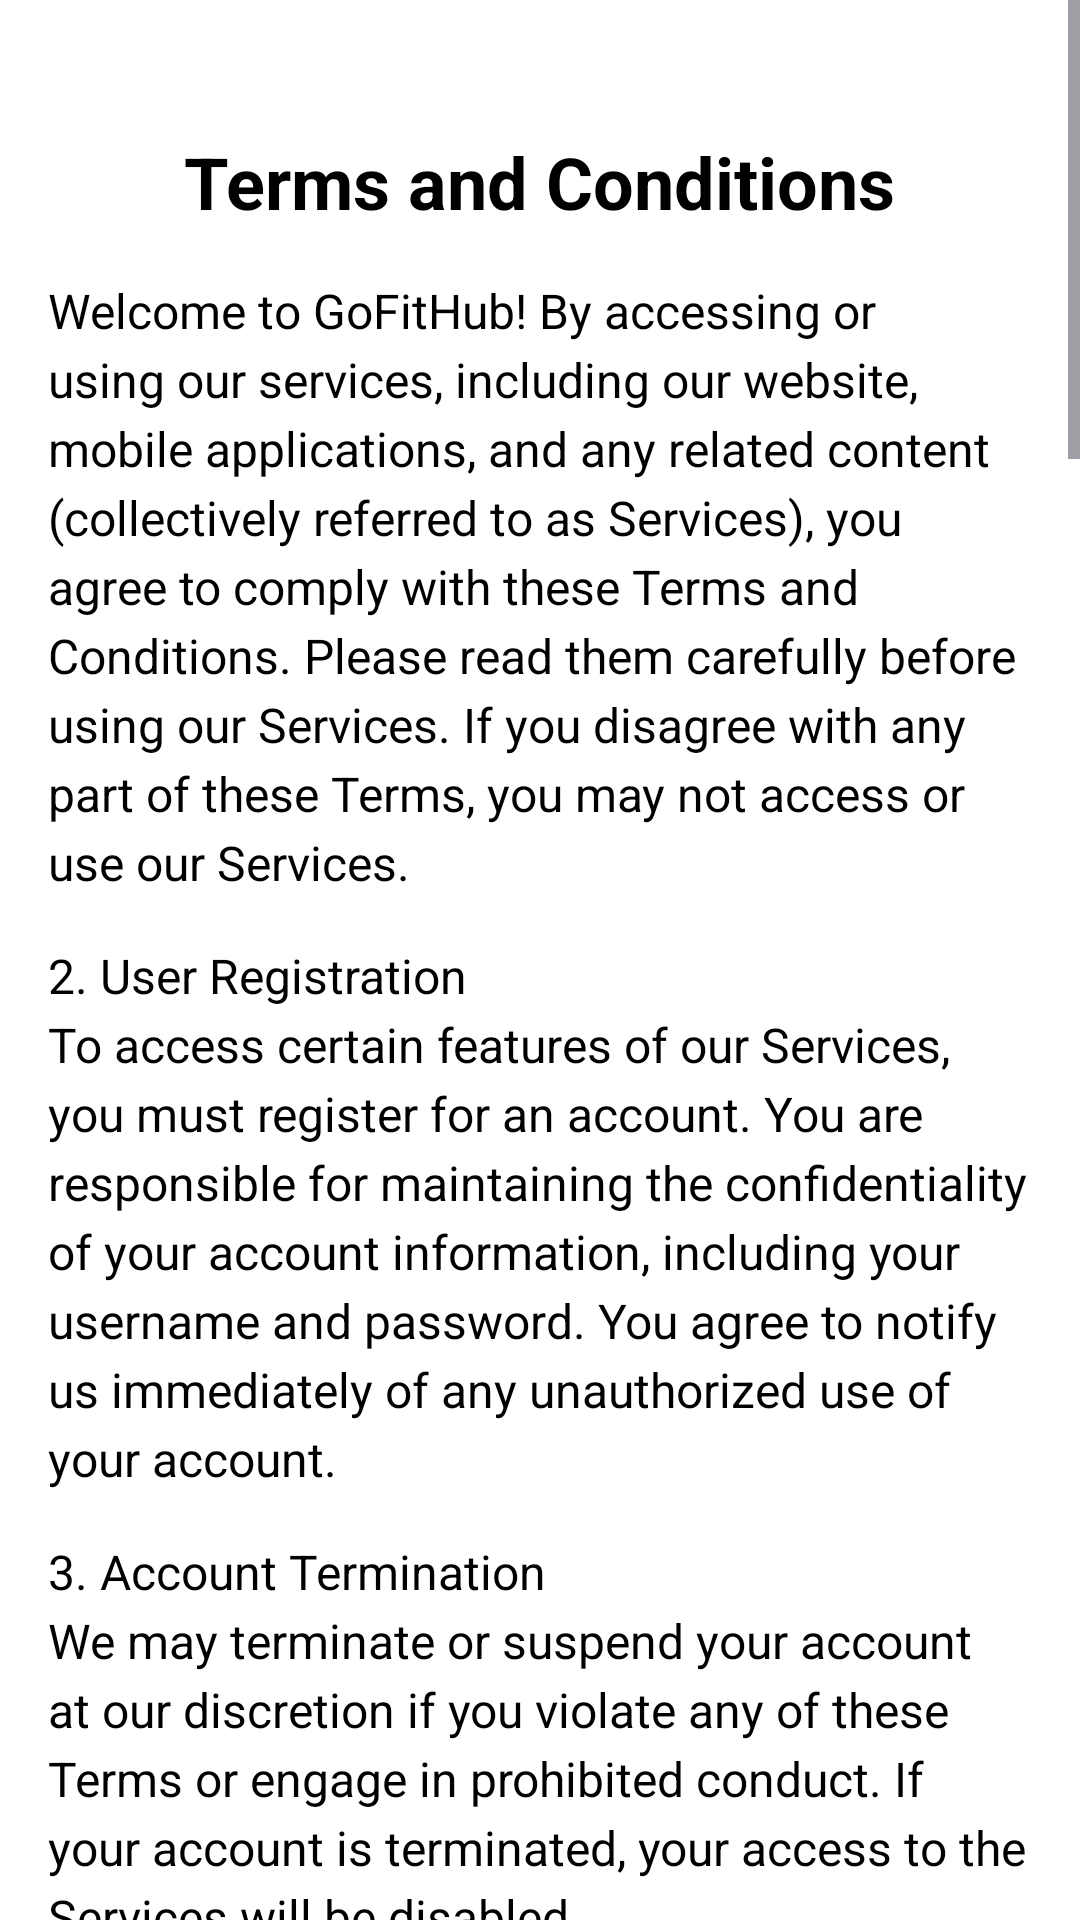

Reconstruct the res/layout file that produces this screen, plus the resources it refers to.
<!-- AndroidManifest.xml: application theme Theme.GoFitHub -->
<!-- res/layout/activity_terms_and_conditions.xml -->
<?xml version="1.0" encoding="utf-8"?>
<ScrollView xmlns:android="http://schemas.android.com/apk/res/android"
    android:layout_width="match_parent"
    android:layout_height="match_parent"
    android:background="@color/white">

    
    <LinearLayout
        android:layout_width="match_parent"
        android:layout_height="wrap_content"
        android:orientation="vertical"
        android:padding="16dp"
        android:gravity="center"
        android:background="@color/white"
        >

        
        <TextView
            android:id="@+id/terms_title"
            android:layout_width="wrap_content"
            android:layout_height="wrap_content"
            android:text="@string/terms_and_conditions_title"
            android:textSize="24sp"
            android:textStyle="bold"
            android:layout_marginBottom="16dp"
            android:textColor="@color/black"/>

        
        <TextView
            android:id="@+id/terms_intro"
            android:layout_width="match_parent"
            android:layout_height="wrap_content"
            android:text="@string/terms_intro"
            android:textSize="16sp"
            android:lineSpacingExtra="4sp"
            android:layout_marginBottom="16dp"
            android:textColor="@color/black"/>

        
        <TextView
            android:id="@+id/terms_user_registration"
            android:layout_width="match_parent"
            android:layout_height="wrap_content"
            android:text="@string/user_registration"
            android:textSize="16sp"
            android:lineSpacingExtra="4sp"
            android:layout_marginBottom="16dp"
            android:textColor="@color/black"/>

        
        <TextView
            android:id="@+id/terms_account_termination"
            android:layout_width="match_parent"
            android:layout_height="wrap_content"
            android:text="@string/account_termination"
            android:textSize="16sp"
            android:lineSpacingExtra="4sp"
            android:layout_marginBottom="16dp"
            android:textColor="@color/black"/>

        
        <TextView
            android:id="@+id/terms_use_of_services"
            android:layout_width="match_parent"
            android:layout_height="wrap_content"
            android:text="@string/use_of_services"
            android:textSize="16sp"
            android:lineSpacingExtra="4sp"
            android:textColor="@color/black"/>

        
        <TextView
            android:id="@+id/terms_user_content"
            android:layout_width="match_parent"
            android:layout_height="wrap_content"
            android:text="@string/user_content"
            android:textSize="16sp"
            android:lineSpacingExtra="4sp"
            android:textColor="@color/black"/>

        
        <TextView
            android:id="@+id/terms_privacy_and_data_collection"
            android:layout_width="match_parent"
            android:layout_height="wrap_content"
            android:text="@string/privacy_and_data_collection"
            android:textSize="16sp"
            android:lineSpacingExtra="4sp"
            android:textColor="@color/black"/>

        
        <TextView
            android:id="@+id/terms_prohibited_activities"
            android:layout_width="match_parent"
            android:layout_height="wrap_content"
            android:text="@string/prohibited_activities"
            android:textSize="16sp"
            android:lineSpacingExtra="4sp"
            android:layout_marginBottom="16dp"
            android:textColor="@color/black"/>

        
        <TextView
            android:id="@+id/terms_third_party_links"
            android:layout_width="match_parent"
            android:layout_height="wrap_content"
            android:text="@string/third_party_links"
            android:textSize="16sp"
            android:lineSpacingExtra="4sp"
            android:textColor="@color/black"/>

        
        <TextView
            android:id="@+id/terms_disclaimer"
            android:layout_width="match_parent"
            android:layout_height="wrap_content"
            android:text="@string/disclaimers"
            android:textSize="16sp"
            android:lineSpacingExtra="4sp"
            android:layout_marginBottom="16dp"
            android:textColor="@color/black"/>

        
        <TextView
            android:id="@+id/terms_limitaion_of_liability"
            android:layout_width="match_parent"
            android:layout_height="wrap_content"
            android:text="@string/limitation_of_liability"
            android:textSize="16sp"
            android:lineSpacingExtra="4sp"
            android:textColor="@color/black"/>

        
        <TextView
            android:id="@+id/terms_indemnification"
            android:layout_width="match_parent"
            android:layout_height="wrap_content"
            android:text="@string/indemnification"
            android:textSize="16sp"
            android:lineSpacingExtra="4sp"
            android:textColor="@color/black"/>

        
        <TextView
            android:id="@+id/terms_governing_law"
            android:layout_width="match_parent"
            android:layout_height="wrap_content"
            android:text="@string/governing_law"
            android:textSize="16sp"
            android:lineSpacingExtra="4sp"
            android:textColor="@color/black"/>

        
        <TextView
            android:id="@+id/terms_modifications_to_terms"
            android:layout_width="match_parent"
            android:layout_height="wrap_content"
            android:text="@string/modifications_to_terms"
            android:textSize="16sp"
            android:lineSpacingExtra="4sp"
            android:textColor="@color/black"/>

        
        <TextView
            android:id="@+id/terms_contact"
            android:layout_width="match_parent"
            android:layout_height="wrap_content"
            android:text="@string/contact_us"
            android:textSize="16sp"
            android:lineSpacingExtra="4sp"
            android:textColor="@color/black"/>

        
        <Button
            android:id="@+id/buttonClose"
            android:layout_width="wrap_content"
            android:layout_height="wrap_content"
            android:layout_alignParentBottom="true"
            android:layout_centerHorizontal="true"
            android:text="Close"
            android:padding="8dp"
            android:backgroundTint="@color/button_color" />
    </LinearLayout>
</ScrollView>
<!-- resources referenced by this layout -->
<resources>
  <color name="black">#000000</color>
  <color name="button_color">#4AC3F5</color>
  <color name="white">#FFFFFFFF</color>
  <string name="account_termination">3. Account Termination\nWe may terminate or suspend your account at our discretion if you violate any of these Terms or engage in prohibited conduct. If your account is terminated, your access to the Services will be disabled.</string>
  <string name="contact_us">14. Contact Us\nIf you have any questions or concerns about these Terms and Conditions, please contact us at support@gofithub.com.</string>
  <string name="disclaimers">9. Disclaimers\nThe Services are provided "as is" and without warranties of any kind, either express or implied. We do not guarantee that the Services will be free from errors or interruptions, and we disclaim all warranties, including but not limited to implied warranties of merchantability or fitness for a particular purpose.</string>
  <string name="governing_law">12. Governing Law\nThese Terms shall be governed by and construed in accordance with the laws of the state of Texas, without regard to its conflict of law principles. Any disputes arising from these Terms shall be subject to the exclusive jurisdiction of the courts located in Texas.</string>
  <string name="indemnification">11. Indemnification\nYou agree to indemnify, defend, and hold harmless GoFitHub and its affiliates, officers, employees, and partners from any claims, damages, losses, liabilities, or expenses (including reasonable attorneys’ fees) arising out of your use of the Services or your violation of these Terms.</string>
  <string name="limitation_of_liability">10. Limitation of Liability\nIn no event shall GoFitHub be liable for any direct, indirect, incidental, special, consequential, or punitive damages arising from your use of the Services, even if we have been advised of the possibility of such damages.</string>
  <string name="modifications_to_terms">13. Modifications to Terms\nWe reserve the right to modify these Terms at any time. Any changes will be posted on our website, and the "Last Updated" date will be revised accordingly. Your continued use of the Services after changes to these Terms constitutes your acceptance of the new Terms.</string>
  <string name="privacy_and_data_collection">6. Privacy and Data Collection\nYour use of the Services is subject to our Privacy Policy, which explains how we collect, use, and protect your personal data. By using the Services, you consent to our data practices as described in the Privacy Policy.</string>
  <string name="prohibited_activities">7. Prohibited Activities\nYou agree not to:\n- Violate any applicable laws or regulations\n- Infringe upon the intellectual property rights of others\n- Interfere with or disrupt the Services\n- Use automated tools to access or scrape the Services\n- Engage in any behavior that could harm other users or the Services</string>
  <string name="terms_and_conditions_title">\nTerms and Conditions</string>
  <string name="third_party_links">8. Third-Party Links and Content\nOur Services may contain links to third-party websites or content that are not owned or controlled by GoFitHub. We are not responsible for the content or practices of third-party sites. You access these links at your own risk.</string>
  <string name="user_content">5. User Content\nYou retain ownership of the content you upload or share through the Services ("User Content"). By submitting User Content, you grant us a non-exclusive, royalty-free, worldwide license to use, display, modify, and distribute your content as necessary for the operation of the Services.</string>
  <string name="user_registration">2. User Registration\nTo access certain features of our Services, you must register for an account. You are responsible for maintaining the confidentiality of your account information, including your username and password. You agree to notify us immediately of any unauthorized use of your account.</string>
</resources>
